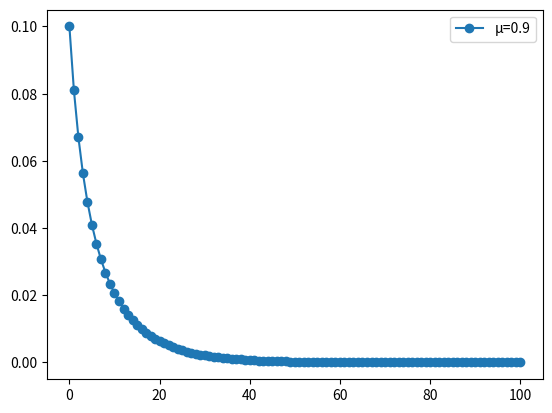

Write the Python code that produced this figure.
#ロジスティック写像のコンピュータ実験
import numpy as np
import matplotlib.pyplot as plt
#=================パラメータ======================
mu = 0.9
#mu = 1.5
#mu = 2.9
#mu = 3.4
#mu = 4.0
N = 100
#=================初期条件========================
x = np.zeros(N+1)
x[0] = 0.1
#=================ループ計算======================
for i in range(0,N):
    x[i+1] = mu * x[i] * ( 1 - x[i] )
#=================図を表示する====================
plt.plot(x,'-o',label="\u03bc=%1.1f" % mu)
#plt.plot(x[70:100],'-o')
plt.legend()
plt.show()